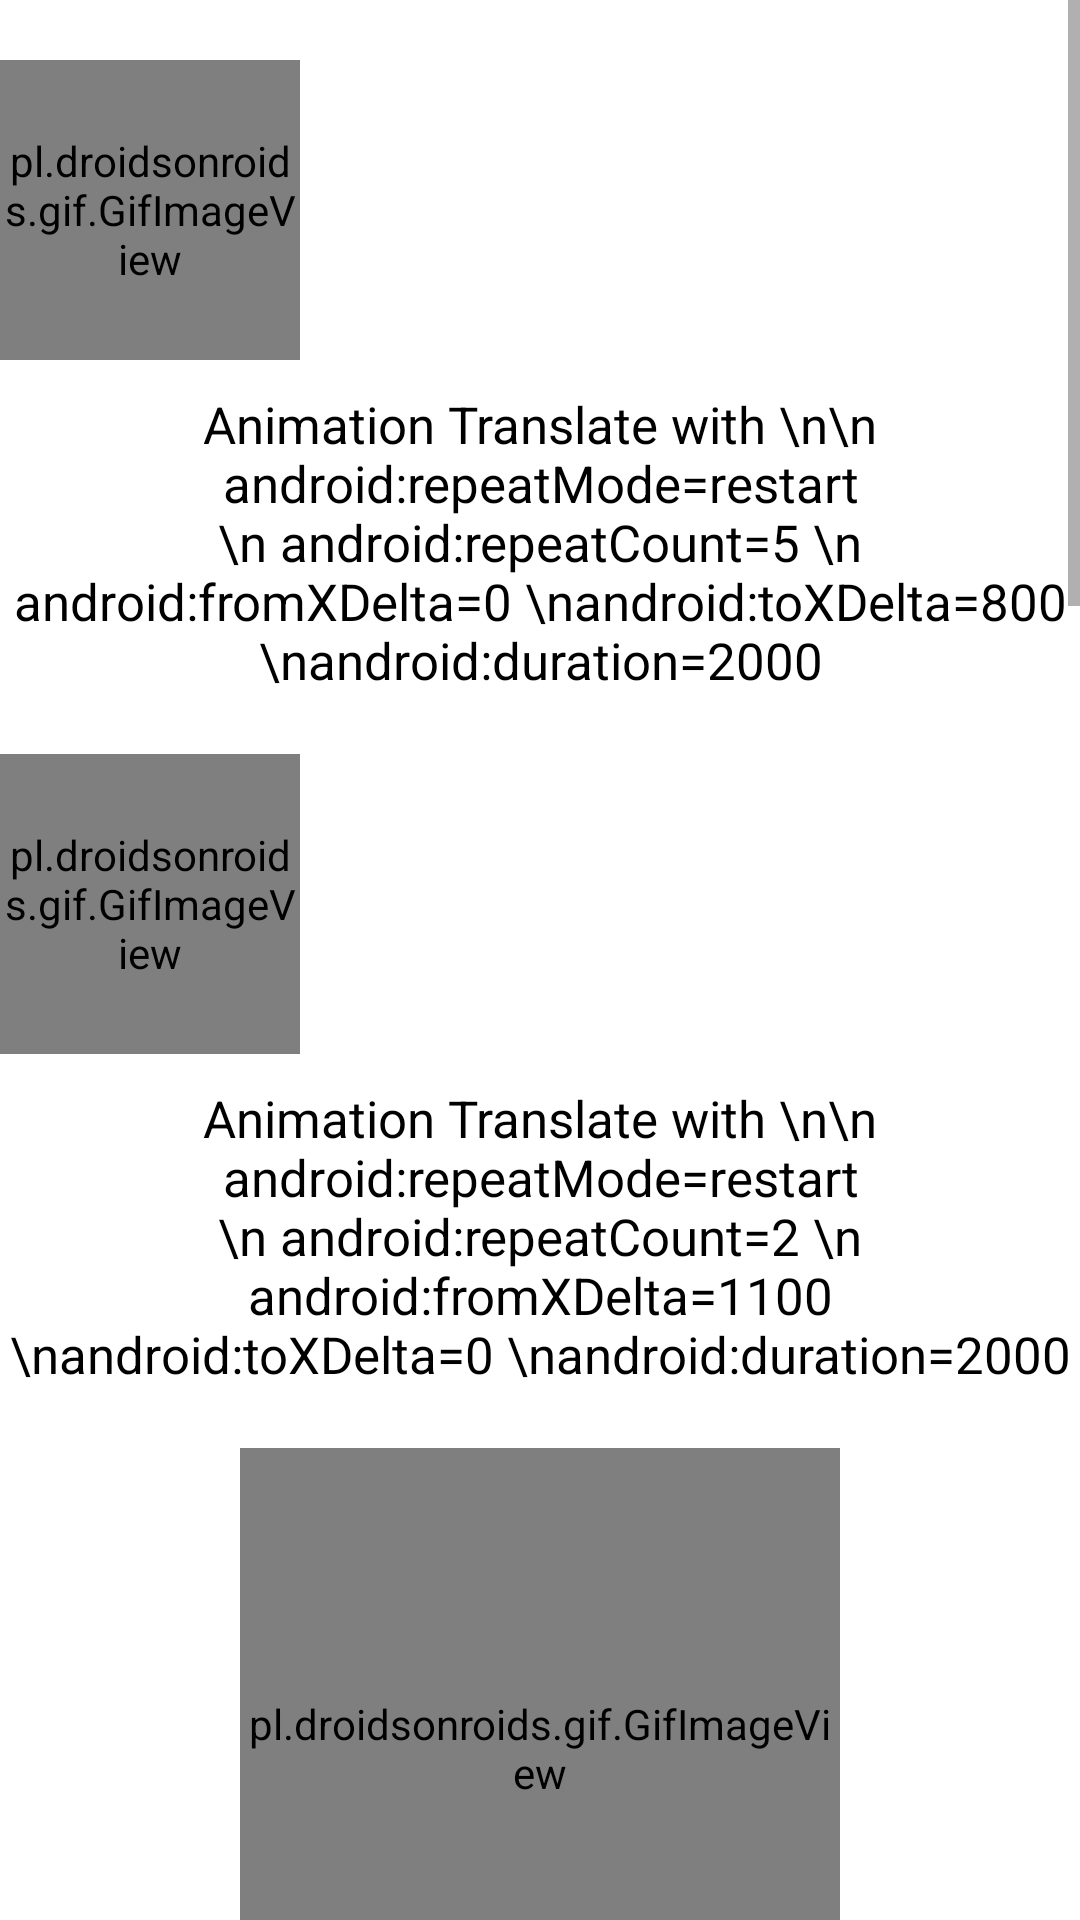

Reconstruct the res/layout file that produces this screen, plus the resources it refers to.
<!-- AndroidManifest.xml: application theme Theme.Animation -->
<!-- res/layout/fragment_translate.xml -->
<?xml version="1.0" encoding="utf-8"?>
<ScrollView
    xmlns:android="http://schemas.android.com/apk/res/android"
    xmlns:tools="http://schemas.android.com/tools"
    android:layout_width="match_parent"
    android:layout_height="match_parent"
    tools:context=".TranslateFragment">

    <LinearLayout
        android:layout_width="match_parent"
        android:layout_height="match_parent"
        android:orientation="vertical">

        <pl.droidsonroids.gif.GifImageView
            android:id="@+id/imgTranslate1"
            android:layout_width="100dp"
            android:layout_height="100dp"
            android:scaleType="fitXY"
            android:src="@drawable/chick"
            android:layout_marginTop="20dp">
        </pl.droidsonroids.gif.GifImageView>
        <TextView
            android:id="@+id/txtTranslate1"
            android:layout_width="match_parent"
            android:layout_height="wrap_content"
            android:layout_marginTop="10dp"
            android:layout_gravity="center_horizontal"
            android:text="Animation Translate with \n\n android:repeatMode=restart \n android:repeatCount=5 \n android:fromXDelta=0 \nandroid:toXDelta=800 \nandroid:duration=2000"
            android:textColor="@color/black"
            android:textSize="17sp"
            android:gravity="center">
        </TextView>

        <pl.droidsonroids.gif.GifImageView
            android:id="@+id/imgTranslate2"
            android:layout_width="100dp"
            android:layout_height="100dp"
            android:scaleType="fitXY"
            android:src="@drawable/chick"
            android:layout_marginTop="20dp">
        </pl.droidsonroids.gif.GifImageView>
        <TextView
            android:id="@+id/txtTranslate2"
            android:layout_width="match_parent"
            android:layout_height="wrap_content"
            android:layout_marginTop="10dp"
            android:layout_gravity="center_horizontal"
            android:text="Animation Translate with \n\n android:repeatMode=restart \n android:repeatCount=2 \n android:fromXDelta=1100 \nandroid:toXDelta=0 \nandroid:duration=2000"
            android:textColor="@color/black"
            android:textSize="17sp"
            android:gravity="center">
        </TextView>

        <pl.droidsonroids.gif.GifImageView
            android:id="@+id/imgTranslate3"
            android:layout_width="200dp"
            android:layout_height="200dp"
            android:scaleType="fitXY"
            android:src="@drawable/amongus"
            android:layout_gravity="center_horizontal"
            android:layout_marginTop="20dp">
        </pl.droidsonroids.gif.GifImageView>
        <TextView
            android:id="@+id/txtTranslate3"
            android:layout_width="match_parent"
            android:layout_height="wrap_content"
            android:layout_marginTop="10dp"
            android:layout_gravity="center_horizontal"
            android:text="Animation Translate with \n\n android:repeatMode=restart \n android:repeatCount=2 \n android:fromYDelta=0 \nandroid:toYDelta=1000 \nandroid:duration=2000"
            android:textColor="@color/black"
            android:textSize="17sp"
            android:gravity="center">
        </TextView>

        <pl.droidsonroids.gif.GifImageView
            android:id="@+id/imgTranslate4"
            android:layout_width="200dp"
            android:layout_height="200dp"
            android:scaleType="fitXY"
            android:src="@drawable/amongus"
            android:layout_gravity="center_horizontal"
            android:layout_marginTop="20dp">
        </pl.droidsonroids.gif.GifImageView>
        <TextView
            android:id="@+id/txtTranslate4"
            android:layout_width="match_parent"
            android:layout_height="wrap_content"
            android:layout_marginTop="10dp"
            android:layout_gravity="center_horizontal"
            android:text="Animation Translate with \n\n android:repeatMode=restart \n android:repeatCount=2 \n android:fromYDelta=1000 \nandroid:toYDelta=0 \nandroid:duration=2000"
            android:textColor="@color/black"
            android:textSize="17sp"
            android:gravity="center">
        </TextView>

        <pl.droidsonroids.gif.GifImageView
            android:id="@+id/imgTranslate5"
            android:layout_width="200dp"
            android:layout_height="200dp"
            android:scaleType="fitXY"
            android:src="@drawable/plane"
            android:layout_marginTop="20dp">
        </pl.droidsonroids.gif.GifImageView>
        <TextView
            android:id="@+id/txtTranslate5"
            android:layout_width="match_parent"
            android:layout_height="wrap_content"
            android:layout_marginTop="10dp"
            android:layout_gravity="center_horizontal"
            android:text="Animation Translate with \n\n android:repeatMode=restart \n android:repeatCount=2 \n android:fromXDelta=0 \nandroid:toXDelta=900 \n android:fromYDelta=0 \nandroid:toYDelta=-1000 \nandroid:duration=2000"
            android:textColor="@color/black"
            android:textSize="17sp"
            android:gravity="center">
        </TextView>

        <pl.droidsonroids.gif.GifImageView
            android:id="@+id/imgTranslate6"
            android:layout_width="100dp"
            android:layout_height="100dp"
            android:scaleType="fitXY"
            android:src="@drawable/ufo"
            android:layout_marginTop="20dp">
        </pl.droidsonroids.gif.GifImageView>
        <TextView
            android:id="@+id/txtTranslate6"
            android:layout_width="match_parent"
            android:layout_height="wrap_content"
            android:layout_marginTop="250dp"
            android:layout_gravity="center_horizontal"
            android:text="Animation Translate with \n\n android:repeatMode=restart \n android:repeatCount=2 \n android:fromXDelta=0 \nandroid:toXDelta=900 \n android:fromYDelta=0 \nandroid:toYDelta=-1000 \nandroid:duration=2000"
            android:textColor="@color/black"
            android:textSize="17sp"
            android:gravity="center">
        </TextView>

    </LinearLayout>
</ScrollView>
<!-- resources referenced by this layout -->
<resources>
  <!-- drawable chick: gif bitmap (drawable, 421908 bytes) -->
  <style name="Theme.Animation" parent="Theme.MaterialComponents.DayNight.NoActionBar">
          
          <item name="colorPrimary">@color/purple_500</item>
          <item name="colorPrimaryVariant">@color/purple_700</item>
          <item name="colorOnPrimary">@color/white</item>
          
          <item name="colorSecondary">@color/teal_200</item>
          <item name="colorSecondaryVariant">@color/teal_700</item>
          <item name="colorOnSecondary">@color/black</item>
          
          <item name="android:statusBarColor" tools:targetApi="l">?attr/colorPrimaryVariant</item>
          
      </style>
  <!-- not gathered from this repository: default colours our renderer supplied (Android Studio template values) -->
  <color name="purple_500">#FF6200EE</color>
  <color name="purple_700">#FF3700B3</color>
  <color name="teal_200">#FF03DAC5</color>
  <color name="teal_700">#FF018786</color>
  <color name="black">#FF000000</color>
  <color name="white">#FFFFFFFF</color>
</resources>
